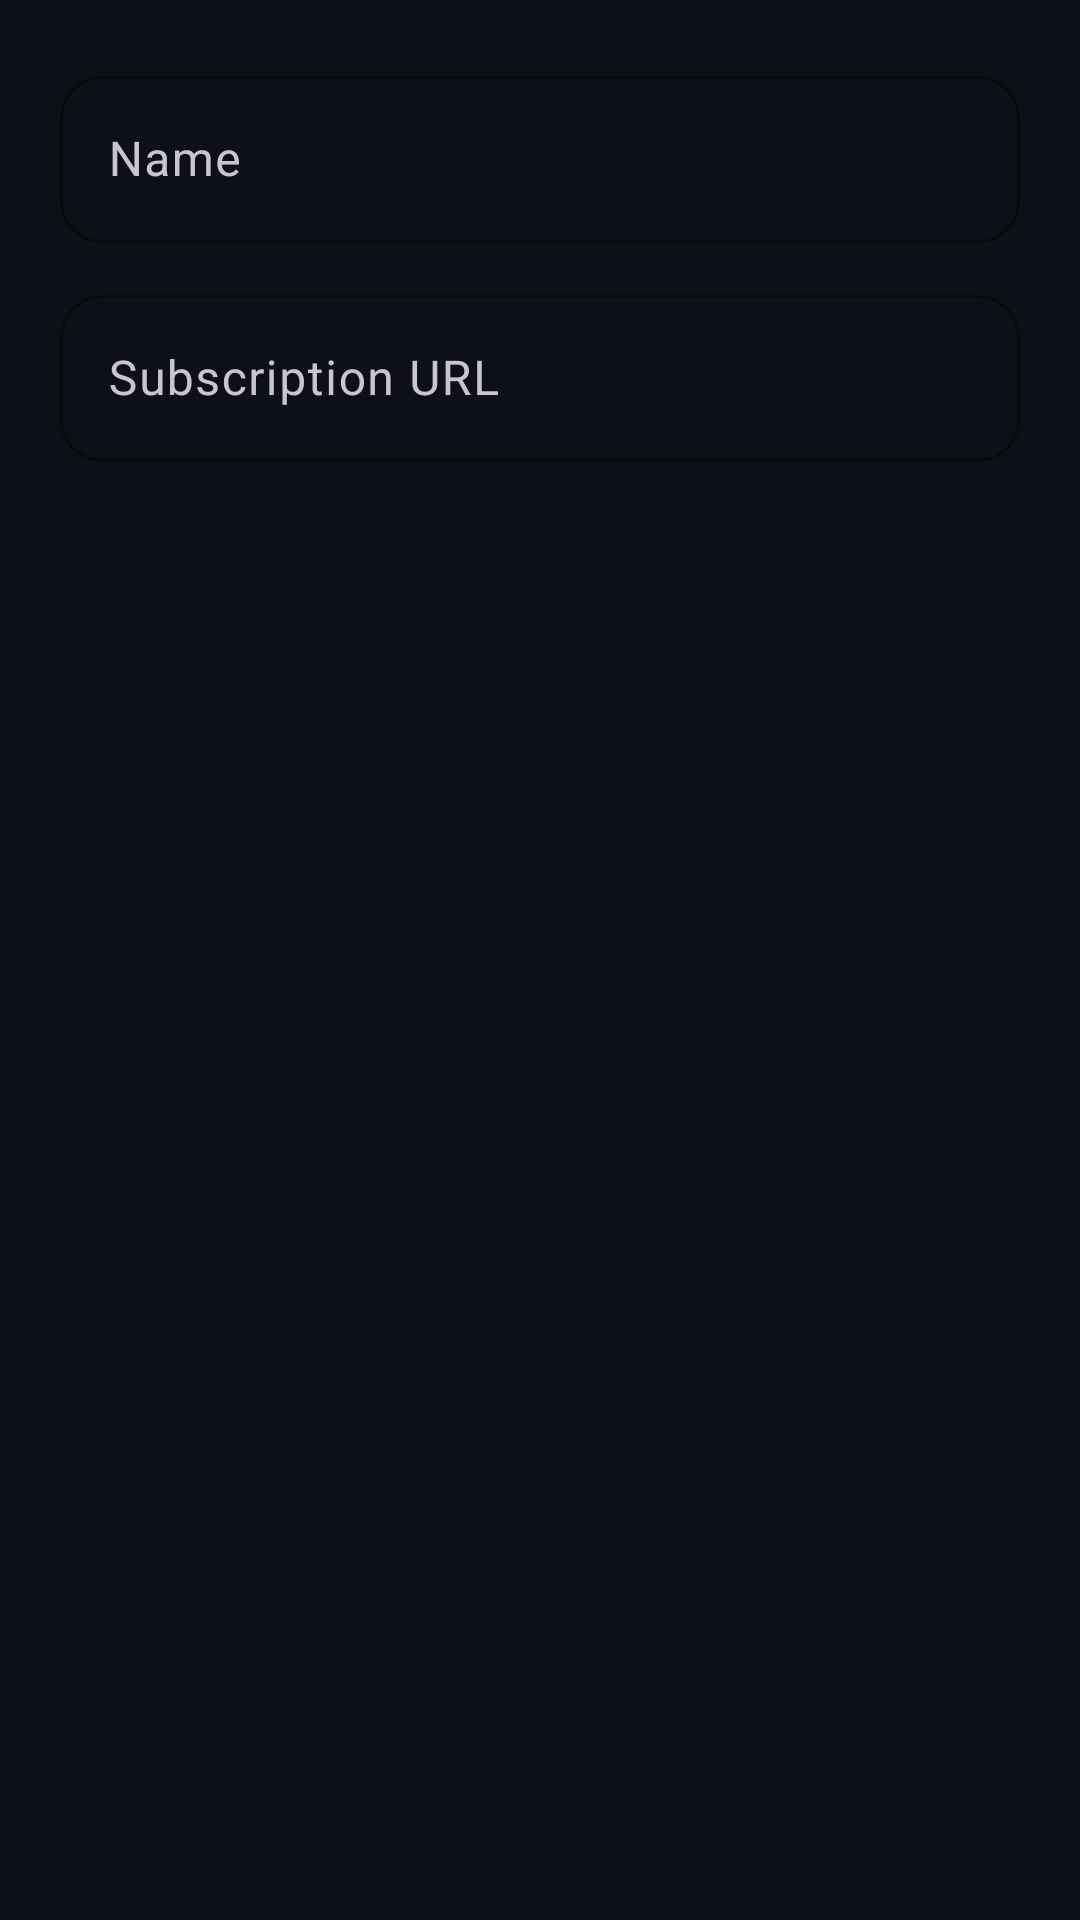

Android layout source for this screen:
<!-- AndroidManifest.xml: application theme Theme.NeoVPN -->
<!-- res/layout/dialog_add_sub.xml -->
<?xml version="1.0" encoding="utf-8"?>
<LinearLayout xmlns:android="http://schemas.android.com/apk/res/android"
    android:layout_width="match_parent"
    android:layout_height="wrap_content"
    android:orientation="vertical"
    android:padding="20dp">

    <com.google.android.material.textfield.TextInputLayout
        style="@style/Widget.NeoVPN.TextInput"
        android:layout_width="match_parent"
        android:layout_height="wrap_content"
        android:layout_marginBottom="12dp"
        android:hint="Name">

        <com.google.android.material.textfield.TextInputEditText
            android:id="@+id/et_sub_name"
            android:layout_width="match_parent"
            android:layout_height="wrap_content"
            android:inputType="text"
            android:textColor="@color/text_primary" />
    </com.google.android.material.textfield.TextInputLayout>

    <com.google.android.material.textfield.TextInputLayout
        style="@style/Widget.NeoVPN.TextInput"
        android:layout_width="match_parent"
        android:layout_height="wrap_content"
        android:hint="Subscription URL">

        <com.google.android.material.textfield.TextInputEditText
            android:id="@+id/et_sub_url"
            android:layout_width="match_parent"
            android:layout_height="wrap_content"
            android:inputType="textUri"
            android:textColor="@color/text_primary" />
    </com.google.android.material.textfield.TextInputLayout>
</LinearLayout>
<!-- resources referenced by this layout -->
<resources>
  <color name="text_primary">#FFFFFF</color>
  <style name="Widget.NeoVPN.TextInput" parent="Widget.Material3.TextInputLayout.OutlinedBox">
          <item name="boxStrokeColor">@color/input_stroke</item>
          <item name="hintTextColor">@color/accent</item>
          <item name="boxCornerRadiusTopStart">14dp</item>
          <item name="boxCornerRadiusTopEnd">14dp</item>
          <item name="boxCornerRadiusBottomStart">14dp</item>
          <item name="boxCornerRadiusBottomEnd">14dp</item>
          <item name="boxStrokeWidth">1dp</item>
          <item name="boxStrokeWidthFocused">1.5dp</item>
      </style>
  <style name="Theme.NeoVPN" parent="Theme.Material3.Dark.NoActionBar">
          <item name="colorPrimary">@color/primary</item>
          <item name="colorPrimaryDark">@color/primary_dark</item>
          <item name="colorAccent">@color/accent</item>
          <item name="android:statusBarColor">@color/bg_dark</item>
          <item name="android:navigationBarColor">@color/bg_dark</item>
          <item name="android:windowBackground">@color/bg_dark</item>
          <item name="colorSurface">@color/colorSurface</item>
          <item name="colorOnSurface">@color/colorOnSurface</item>
          <item name="colorSurfaceVariant">@color/colorSurfaceVariant</item>
      </style>
  <color name="accent">#00D9FF</color>
  <color name="primary">#6C63FF</color>
  <color name="primary_dark">#5A52D5</color>
  <color name="bg_dark">#0D1117</color>
  <color name="colorSurface">#0D1117</color>
  <color name="colorOnSurface">#FFFFFF</color>
  <color name="colorSurfaceVariant">#161B22</color>
</resources>
